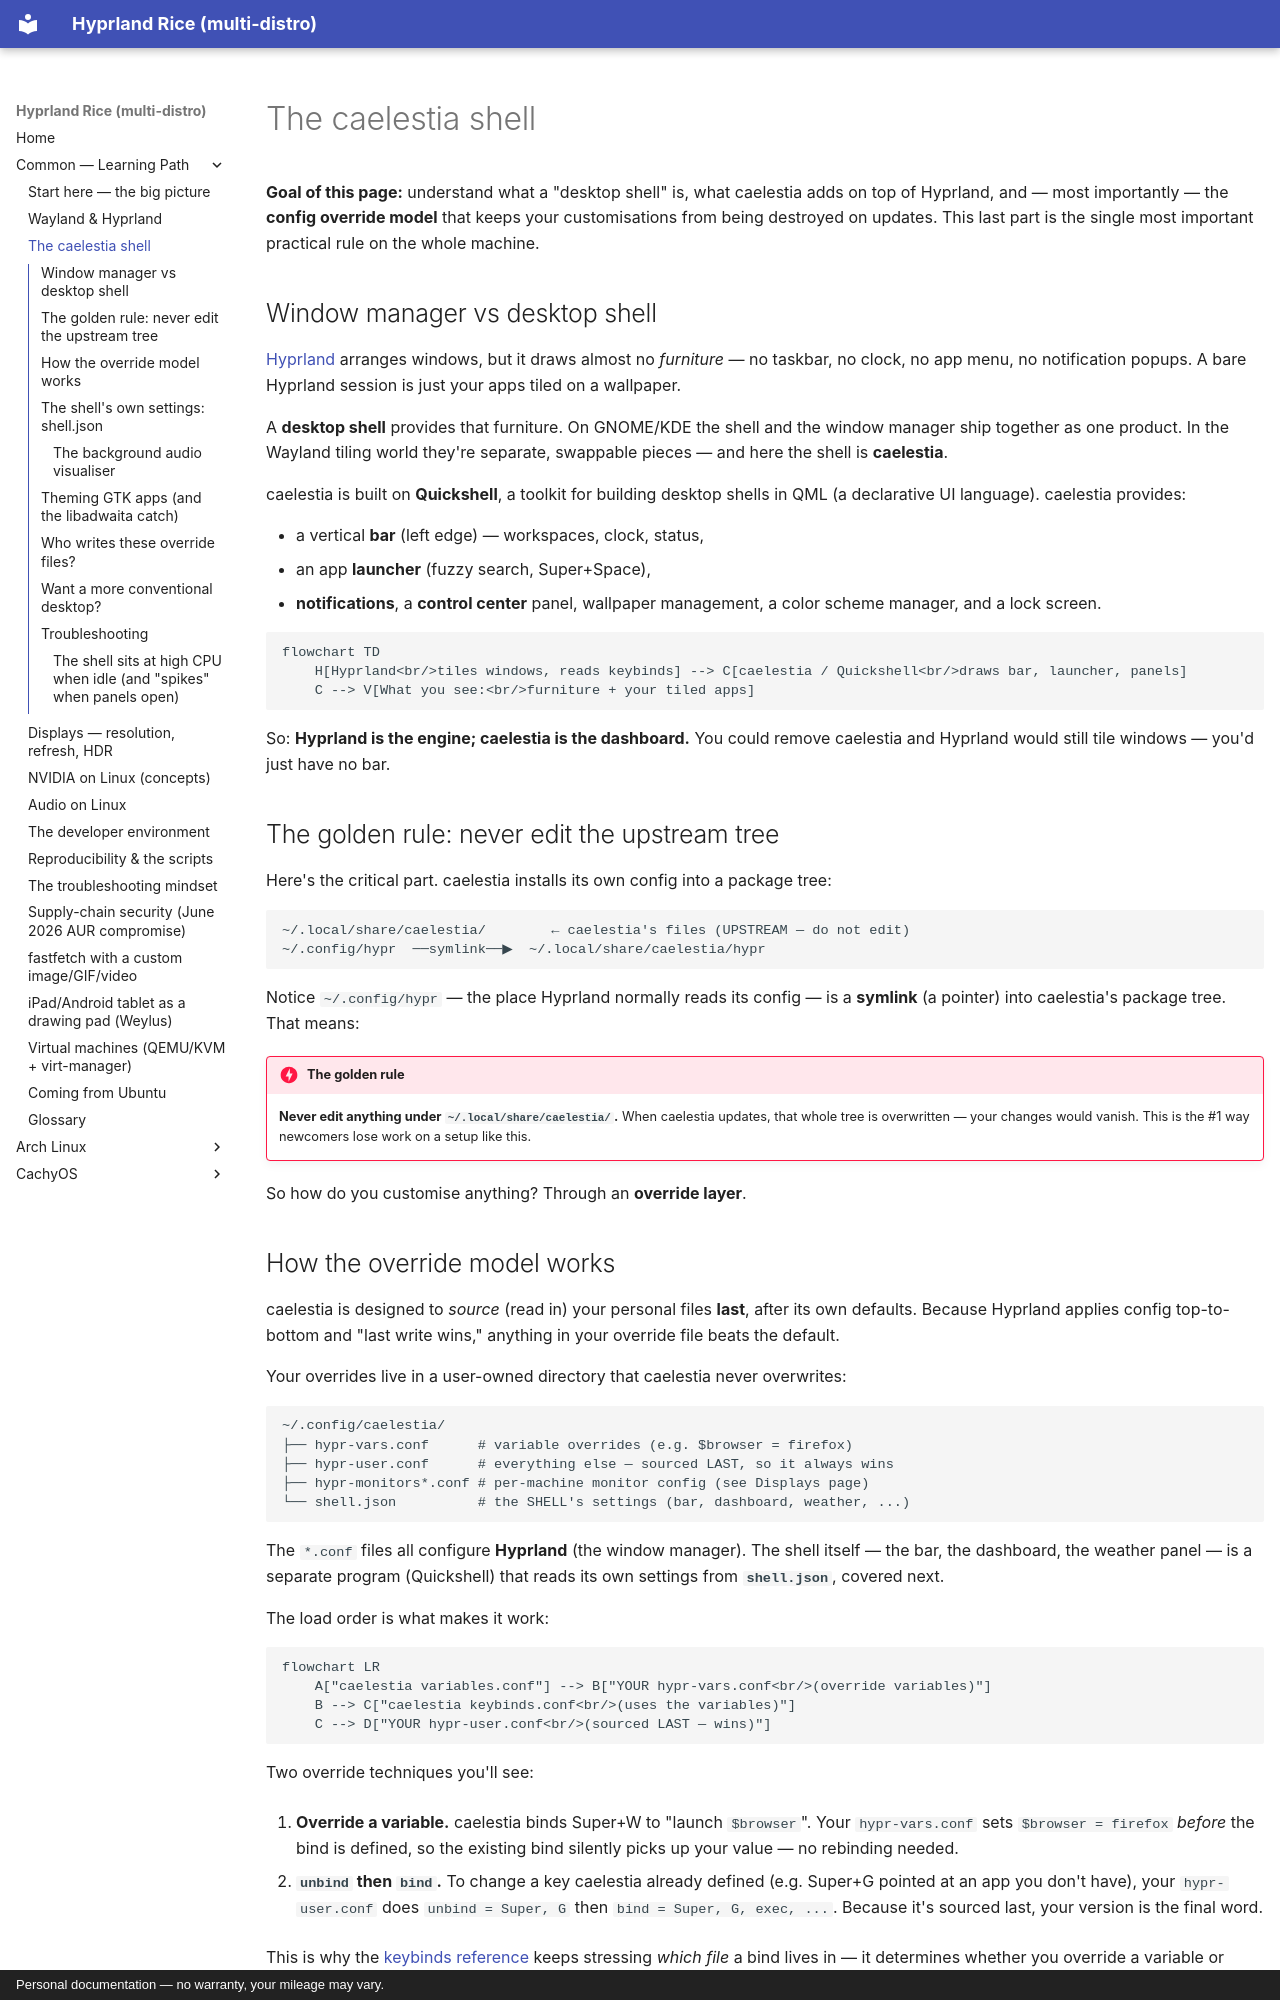

repository: glitchydreamer/hyprland-rice · page: common/caelestia-shell/index.html · generator: mkdocs · copyright: Personal documentation — no warranty, your mileage may vary.

# The caelestia shell

**Goal of this page:** understand what a "desktop shell" is, what caelestia adds
on top of Hyprland, and — most importantly — the **config override model** that
keeps your customisations from being destroyed on updates. This last part is the
single most important practical rule on the whole machine.

## Window manager vs desktop shell

[Hyprland](wayland-and-hyprland.md) arranges windows, but it draws almost no
*furniture* — no taskbar, no clock, no app menu, no notification popups. A bare
Hyprland session is just your apps tiled on a wallpaper.

A **desktop shell** provides that furniture. On GNOME/KDE the shell and the
window manager ship together as one product. In the Wayland tiling world they're
separate, swappable pieces — and here the shell is **caelestia**.

caelestia is built on **Quickshell**, a toolkit for building desktop shells in
QML (a declarative UI language). caelestia provides:

- a vertical **bar** (left edge) — workspaces, clock, status,
- an app **launcher** (fuzzy search, <span class="keys">Super</span>+<span class="keys">Space</span>),
- **notifications**, a **control center** panel, wallpaper management, a color
  scheme manager, and a lock screen.

```mermaid
flowchart TD
    H[Hyprland<br/>tiles windows, reads keybinds] --> C[caelestia / Quickshell<br/>draws bar, launcher, panels]
    C --> V[What you see:<br/>furniture + your tiled apps]
```

So: **Hyprland is the engine; caelestia is the dashboard.** You could remove
caelestia and Hyprland would still tile windows — you'd just have no bar.

## The golden rule: never edit the upstream tree

Here's the critical part. caelestia installs its own config into a package tree:

```
~/.local/share/caelestia/        ← caelestia's files (UPSTREAM — do not edit)
~/.config/hypr  ──symlink──▶  ~/.local/share/caelestia/hypr
```

Notice `~/.config/hypr` — the place Hyprland normally reads its config — is a
**symlink** (a pointer) into caelestia's package tree. That means:

!!! danger "The golden rule"
    **Never edit anything under `~/.local/share/caelestia/`.** When caelestia
    updates, that whole tree is overwritten — your changes would vanish. This is
    the #1 way newcomers lose work on a setup like this.

So how do you customise anything? Through an **override layer**.

## How the override model works

caelestia is designed to *source* (read in) your personal files **last**, after
its own defaults. Because Hyprland applies config top-to-bottom and "last write
wins," anything in your override file beats the default.

Your overrides live in a user-owned directory that caelestia never overwrites:

```
~/.config/caelestia/
├── hypr-vars.conf      # variable overrides (e.g. $browser = firefox)
├── hypr-user.conf      # everything else — sourced LAST, so it always wins
├── hypr-monitors*.conf # per-machine monitor config (see Displays page)
└── shell.json          # the SHELL's settings (bar, dashboard, weather, ...)
```

The `*.conf` files all configure **Hyprland** (the window manager). The shell
itself — the bar, the dashboard, the weather panel — is a separate program
(Quickshell) that reads its own settings from **`shell.json`**, covered next.

The load order is what makes it work:

```mermaid
flowchart LR
    A["caelestia variables.conf"] --> B["YOUR hypr-vars.conf<br/>(override variables)"]
    B --> C["caelestia keybinds.conf<br/>(uses the variables)"]
    C --> D["YOUR hypr-user.conf<br/>(sourced LAST — wins)"]
```

Two override techniques you'll see:

1. **Override a variable.** caelestia binds <span class="keys">Super</span>+W to
   "launch `$browser`". Your `hypr-vars.conf` sets `$browser = firefox` *before*
   the bind is defined, so the existing bind silently picks up your value — no
   rebinding needed.

2. **`unbind` then `bind`.** To change a key caelestia already defined (e.g.
   <span class="keys">Super</span>+G pointed at an app you don't have), your
   `hypr-user.conf` does `unbind = Super, G` then `bind = Super, G, exec, ...`.
   Because it's sourced last, your version is the final word.

This is why the [keybinds reference](../arch/keybinds.md) keeps stressing *which file*
a bind lives in — it determines whether you override a variable or rebind a key.

## The shell's own settings: `shell.json`

The `hypr-*.conf` files tune the *window manager*. The **shell** (the bar,
dashboard, notifications, and the **weather panel**) is a Quickshell program with
a completely separate config: **`~/.config/caelestia/shell.json`**, plain JSON.
You set a key and the shell hot-reloads — no logout, no `hyprctl reload`.

The settings are grouped (`appearance`, `bar`, `background`, `services`, …). One
worth knowing: the dashboard's weather panel **defaults to Fahrenheit**. To show
**Celsius**, set `services.useFahrenheit` to `false`:

```json
{
    "services": {
        "useFahrenheit": false
    }
}
```
